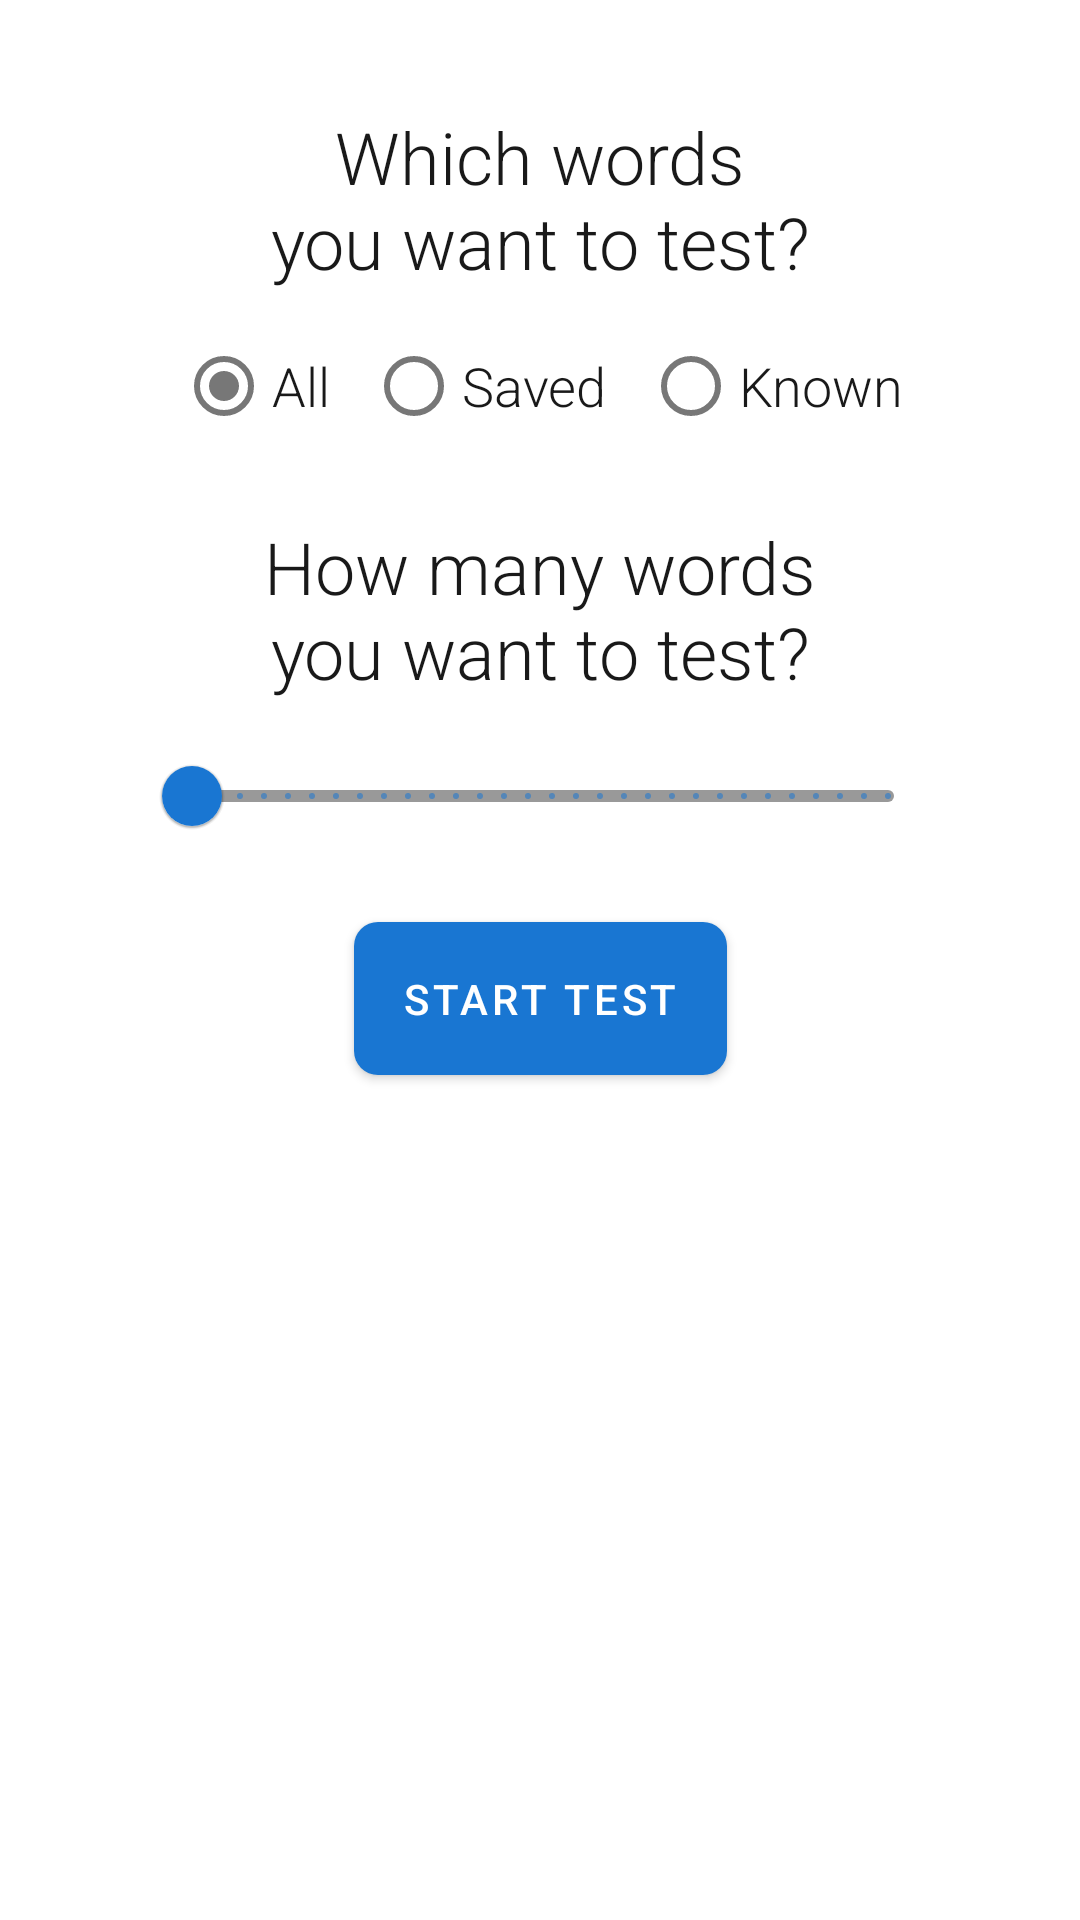

The Android layout XML behind this screen, and the referenced resources:
<!-- AndroidManifest.xml: application theme AppTheme -->
<!-- res/layout/fragment_test_start.xml -->
<?xml version="1.0" encoding="utf-8"?>
<androidx.constraintlayout.widget.ConstraintLayout xmlns:android="http://schemas.android.com/apk/res/android"
    xmlns:app="http://schemas.android.com/apk/res-auto"
    xmlns:tools="http://schemas.android.com/tools"
    android:layout_width="match_parent"
    android:layout_height="match_parent"
    android:background="@color/colorBackground"
    tools:context=".view.fragments.TestStartFragment">

    <com.google.android.material.textview.MaterialTextView
        android:id="@+id/testWordStatusTitle"
        android:layout_width="0dp"
        android:layout_height="wrap_content"
        android:layout_marginStart="48dp"
        android:layout_marginTop="36dp"
        android:layout_marginEnd="48dp"
        android:fontFamily="sans-serif-light"
        android:gravity="center"
        android:text="@string/test_word_status_title"
        android:textAppearance="@style/TextAppearance.MaterialComponents.Headline5"
        android:textColor="@color/colorText"
        app:layout_constraintEnd_toEndOf="parent"
        app:layout_constraintStart_toStartOf="parent"
        app:layout_constraintTop_toTopOf="parent" />

    <RadioGroup
        android:id="@+id/statusRadioGroup"
        android:layout_width="0dp"
        android:layout_height="wrap_content"
        android:layout_marginStart="12dp"
        android:layout_marginTop="8dp"
        android:layout_marginEnd="12dp"
        android:gravity="center"
        android:orientation="horizontal"
        app:layout_constraintEnd_toEndOf="parent"
        app:layout_constraintStart_toStartOf="parent"
        app:layout_constraintTop_toBottomOf="@+id/testWordStatusTitle">

        <com.google.android.material.radiobutton.MaterialRadioButton
            android:id="@+id/statusAllBtn"
            android:layout_width="wrap_content"
            android:layout_height="wrap_content"
            android:buttonTint="@color/colorMenuIcons"
            android:checked="true"
            android:fontFamily="sans-serif-light"
            android:text="@string/all"
            android:textAppearance="?android:textAppearanceMedium"
            android:textColor="@color/colorText" />

        <com.google.android.material.radiobutton.MaterialRadioButton
            android:id="@+id/statusSavedBtn"
            android:layout_width="wrap_content"
            android:layout_height="wrap_content"
            android:layout_marginStart="12dp"
            android:buttonTint="@color/colorMenuIcons"
            android:fontFamily="sans-serif-light"
            android:text="@string/saved"
            android:textAppearance="?android:textAppearanceMedium"
            android:textColor="@color/colorText" />

        <com.google.android.material.radiobutton.MaterialRadioButton
            android:id="@+id/statusKnownBtn"
            android:layout_width="wrap_content"
            android:layout_height="wrap_content"
            android:layout_marginStart="12dp"
            android:buttonTint="@color/colorMenuIcons"
            android:fontFamily="sans-serif-light"
            android:text="@string/known"
            android:textAppearance="?android:textAppearanceMedium"
            android:textColor="@color/colorText" />
    </RadioGroup>

    <com.google.android.material.textview.MaterialTextView
        android:id="@+id/testNumberOfWordsTitle"
        android:layout_width="0dp"
        android:layout_height="wrap_content"
        android:layout_marginTop="20dp"
        android:fontFamily="sans-serif-light"
        android:gravity="center"
        android:text="@string/test_number_of_words_title"
        android:textAppearance="@style/TextAppearance.MaterialComponents.Headline5"
        android:textColor="@color/colorText"
        app:layout_constraintEnd_toEndOf="@+id/testWordStatusTitle"
        app:layout_constraintStart_toStartOf="@+id/testWordStatusTitle"
        app:layout_constraintTop_toBottomOf="@+id/statusRadioGroup" />

    <com.google.android.material.slider.Slider
        android:id="@+id/numberOfWordsSlider"
        android:layout_width="0dp"
        android:layout_height="wrap_content"
        android:layout_marginTop="8dp"
        android:stepSize="1"
        android:valueFrom="0"
        android:valueTo="64"
        app:layout_constraintEnd_toEndOf="@+id/testNumberOfWordsTitle"
        app:layout_constraintStart_toStartOf="@+id/testNumberOfWordsTitle"
        app:layout_constraintTop_toBottomOf="@+id/testNumberOfWordsTitle"
        app:thumbColor="@color/colorAccent"
        app:trackColorActive="@color/colorAccent"
        app:trackColorInactive="@color/colorAnswer"
        tools:value="16" />

    <com.google.android.material.button.MaterialButton
        android:id="@+id/startTestBtn"
        android:layout_width="wrap_content"
        android:layout_height="wrap_content"
        android:layout_marginTop="12dp"
        android:padding="16dp"
        android:text="@string/start_test"
        android:textAppearance="@style/TextAppearance.MaterialComponents.Button"
        android:textColor="@color/colorBackground"
        app:backgroundTint="@color/colorAccent"
        app:cornerRadius="8dp"
        app:layout_constraintEnd_toEndOf="parent"
        app:layout_constraintStart_toStartOf="parent"
        app:layout_constraintTop_toBottomOf="@+id/numberOfWordsSlider" />
</androidx.constraintlayout.widget.ConstraintLayout>
<!-- resources referenced by this layout -->
<resources>
  <color name="colorAccent">#1976d2</color>
  <color name="colorAnswer">#999999</color>
  <color name="colorBackground">#FFFFFF</color>
  <color name="colorMenuIcons">#777777</color>
  <color name="colorText">#191919</color>
  <string name="all">All</string>
  <string name="known">Known</string>
  <string name="saved">Saved</string>
  <string name="start_test">Start test</string>
  <string name="test_number_of_words_title">How many words\nyou want to test?</string>
  <string name="test_word_status_title">Which words\nyou want to test?</string>
  <style name="AppTheme" parent="Theme.MaterialComponents.DayNight.NoActionBar">
          <item name="colorPrimary">@color/colorPrimary</item>
          <item name="colorPrimaryDark">@color/colorPrimaryDark</item>
          <item name="colorAccent">@color/colorAccent</item>
          <item name="preferenceTheme">@style/PrefsTheme</item>
      </style>
  <color name="colorPrimary">#1976d2</color>
  <color name="colorPrimaryDark">#1565c0</color>
  <style name="PrefsTheme" parent="PreferenceThemeOverlay.v14.Material">
          <item name="android:layout">@layout/fragment_settings</item>
      </style>
</resources>
